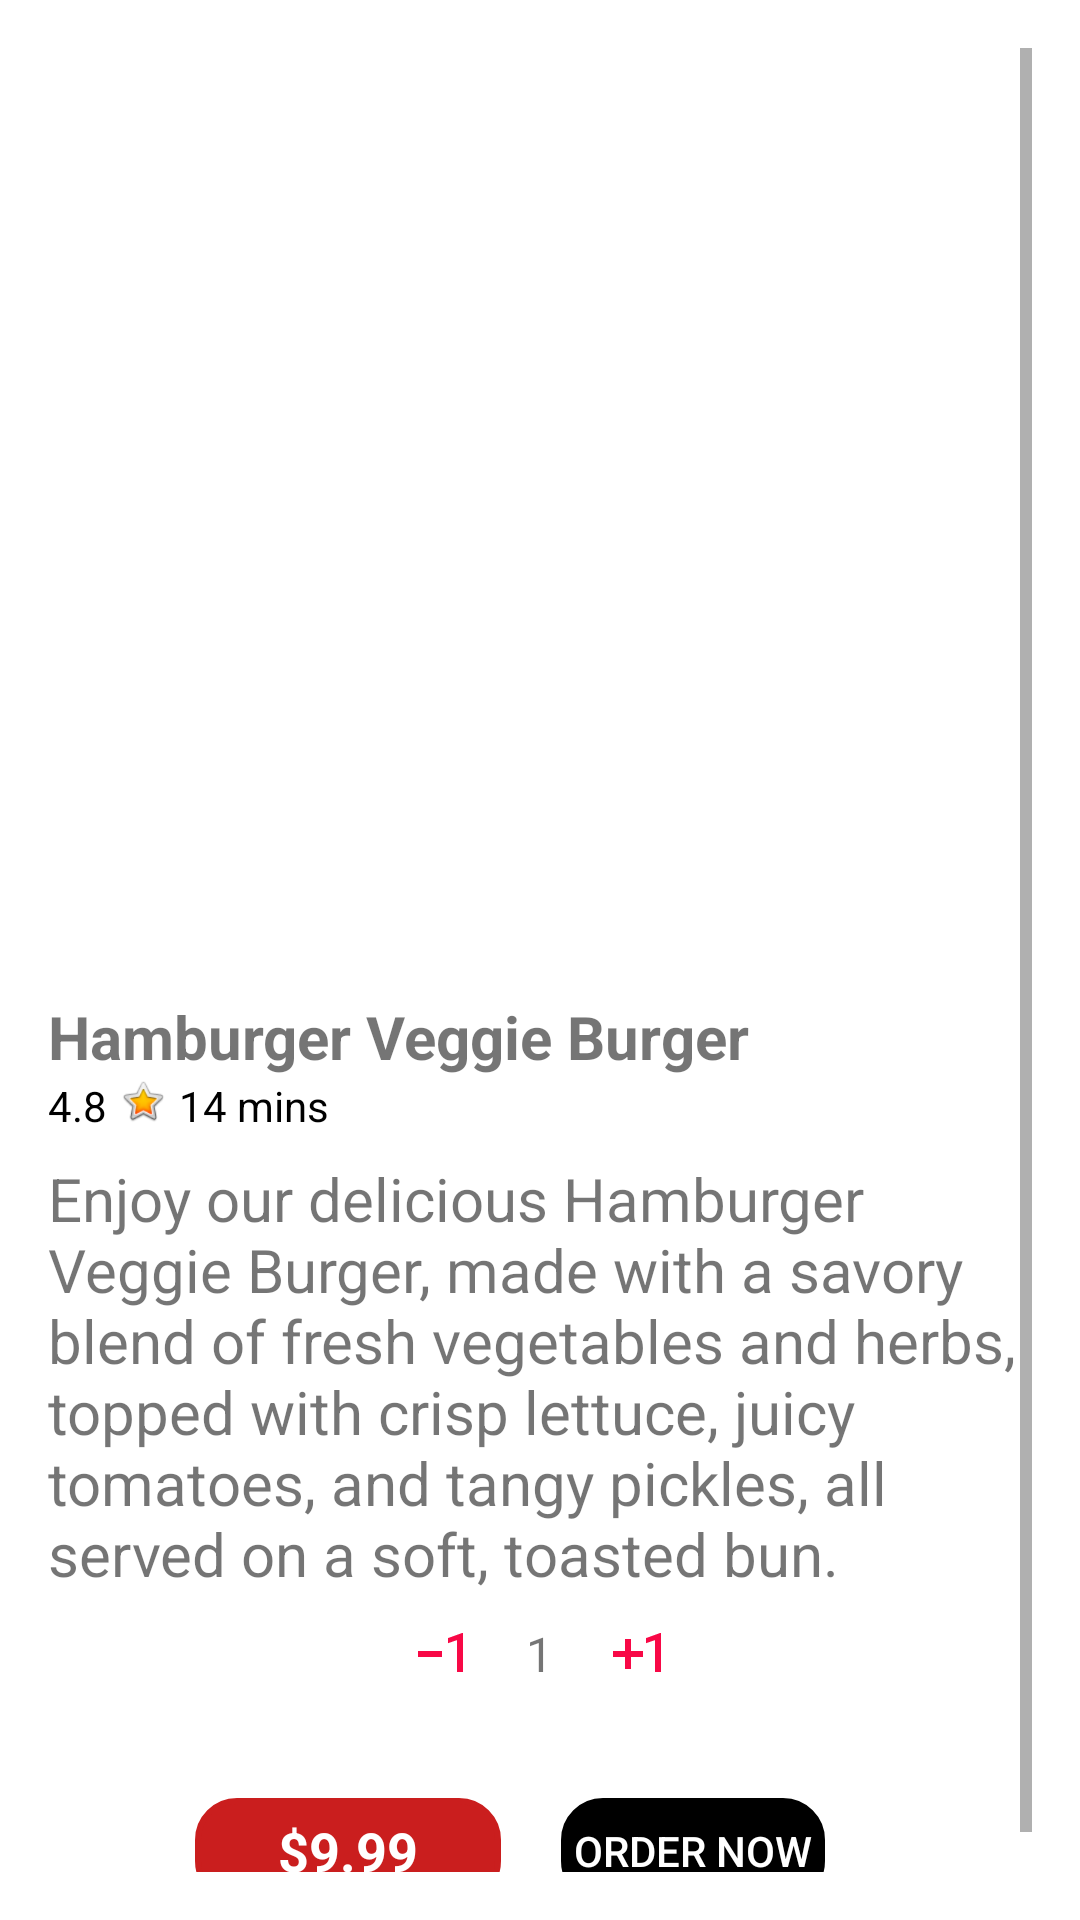

Android layout source for this screen:
<!-- AndroidManifest.xml: application theme Theme.AndroidHTT -->
<!-- res/layout/activity_product_detail.xml -->
<ScrollView xmlns:android="http://schemas.android.com/apk/res/android"
    android:layout_width="match_parent"
    android:layout_height="match_parent"
    xmlns:app="http://schemas.android.com/apk/res-auto"
    android:padding="16dp"
    android:background="@color/white">

    <LinearLayout
        android:layout_width="match_parent"
        android:layout_height="match_parent"
        android:orientation="vertical"
        android:id="@+id/main"
        android:gravity="center"
        >

        
        <LinearLayout
            android:layout_width="match_parent"
            android:layout_height="wrap_content"
            android:orientation="horizontal"
            android:paddingBottom="8dp">

            <ImageButton
                android:layout_width="wrap_content"
                android:layout_height="wrap_content"
                android:id="@+id/back"
                android:background="?android:attr/selectableItemBackgroundBorderless"
                android:contentDescription="Back"
                android:src="@drawable/back" />
        </LinearLayout>

        
        <ImageView
            android:layout_width="300dp"
            android:layout_height="300dp"
            android:src="@drawable/pngwing_7"
            android:id="@+id/productImg"
            android:scaleType="centerCrop"
            android:contentDescription="Veggie Burger Image" />

        
        <TextView
            android:layout_width="match_parent"
            android:layout_height="wrap_content"
            android:text="Hamburger Veggie Burger"
            android:textSize="20sp"
            android:id="@+id/productName"
            android:textStyle="bold"
            android:textAlignment="textStart"
            android:paddingTop="8dp" />

        <LinearLayout
            android:layout_width="wrap_content"
            android:layout_height="wrap_content"
            android:orientation="horizontal"
            android:layout_gravity="start" >

            
            <TextView
                android:layout_width="wrap_content"
                android:layout_height="wrap_content"
                android:text="4.8"
                android:id="@+id/rating"
                android:textSize="14sp"
                android:textColor="@android:color/black" />

            
            <ImageView
                android:layout_width="16dp"
                android:layout_height="16dp"
                android:layout_marginHorizontal="4dp"
                app:srcCompat="@android:drawable/btn_star_big_on" /> 

            
            <TextView
                android:layout_width="wrap_content"
                android:layout_height="wrap_content"
                android:text="14 mins"
                android:textSize="14sp"
                android:textColor="@android:color/black" />
        </LinearLayout>

        
        <TextView
            android:layout_width="match_parent"
            android:layout_height="wrap_content"
            android:id="@+id/productDecription"
            android:text="Enjoy our delicious Hamburger Veggie Burger, made with a savory blend of fresh vegetables and herbs, topped with crisp lettuce, juicy tomatoes, and tangy pickles, all served on a soft, toasted bun."
            android:textSize="20sp"
            android:textAlignment="textStart"
            android:paddingTop="8dp"
            />


        
        <LinearLayout
            android:layout_width="wrap_content"
            android:layout_height="wrap_content"
            android:orientation="horizontal"
            android:gravity="center"
            android:paddingTop="8dp">

            <ImageButton
                android:layout_width="wrap_content"
                android:layout_height="wrap_content"
                android:id="@+id/minus"
                android:src="@drawable/baseline_exposure_neg_1_24"
                android:background="?android:attr/selectableItemBackgroundBorderless"
                android:contentDescription="Decrease Portion" />

            <TextView
                android:layout_width="wrap_content"
                android:layout_height="wrap_content"
                android:text="1"
                android:id="@+id/quantity"
                android:textSize="16sp"
                android:paddingHorizontal="16dp" />

            <ImageButton
                android:layout_width="wrap_content"
                android:layout_height="wrap_content"
                android:id="@+id/plus"
                android:src="@drawable/baseline_exposure_plus_1_24"
                android:background="?android:attr/selectableItemBackgroundBorderless"
                android:contentDescription="Increase Portion" />
        </LinearLayout>

        
        <LinearLayout
            android:layout_width="match_parent"
            android:layout_height="wrap_content"
            android:orientation="horizontal"
            android:gravity="center"
            android:paddingTop="16dp">

            <TextView
                android:id="@+id/price"
                android:layout_width="102dp"
                android:layout_height="35dp"
                android:backgroundTint="@color/red"
                android:background="@drawable/radius"
                android:gravity="center"
                android:text="$9.99"
                android:textColor="@color/white"
                android:textSize="18sp"
                android:textStyle="bold" />

            <Button
                android:id="@+id/order"
                android:layout_width="wrap_content"
                android:layout_height="35dp"
                android:textColor="@color/white"
                android:backgroundTint="@color/black"
                android:layout_margin="20dp"
                android:background="@drawable/radius"
                android:gravity="center"
                android:text="ORDER NOW"
                 />
        </LinearLayout>
    </LinearLayout>
</ScrollView>
<!-- resources referenced by this layout -->
<resources>
  <color name="black">#FF000000</color>
  <color name="red">#CA1E1E</color>
  <color name="white">#FFFFFFFF</color>
  <!-- drawable baseline_exposure_neg_1_24 (drawable) -->
  <vector xmlns:android="http://schemas.android.com/apk/res/android" android:height="24dp" android:tint="#F80846" android:viewportHeight="24" android:viewportWidth="24" android:width="24dp">
        
      <path android:fillColor="@android:color/white" android:pathData="M4,11v2h8v-2L4,11zM19,18h-2L17,7.38L14,8.4L14,6.7L18.7,5h0.3v13z"/>
      
  </vector>
  <!-- drawable baseline_exposure_plus_1_24 (drawable) -->
  <vector xmlns:android="http://schemas.android.com/apk/res/android" android:height="24dp" android:tint="#F80846" android:viewportHeight="24" android:viewportWidth="24" android:width="24dp">
        
      <path android:fillColor="@android:color/white" android:pathData="M10,7L8,7v4L4,11v2h4v4h2v-4h4v-2h-4L10,7zM20,18h-2L18,7.38L15,8.4L15,6.7L19.7,5h0.3v13z"/>
      
  </vector>
  <!-- drawable radius (drawable) -->
  <?xml version="1.0" encoding="utf-8"?>
  <selector xmlns:android="http://schemas.android.com/apk/res/android">
  <item>
      <shape>
          <corners android:radius="13dp" />
          <stroke android:width="2dp" android:color="@color/black" /> 
      </shape>
  </item>
  </selector>
  <style name="Theme.AndroidHTT" parent="Base.Theme.AndroidHTT" />
  <style name="Base.Theme.AndroidHTT" parent="Theme.AppCompat.DayNight.NoActionBar">
          
          
      </style>
</resources>
